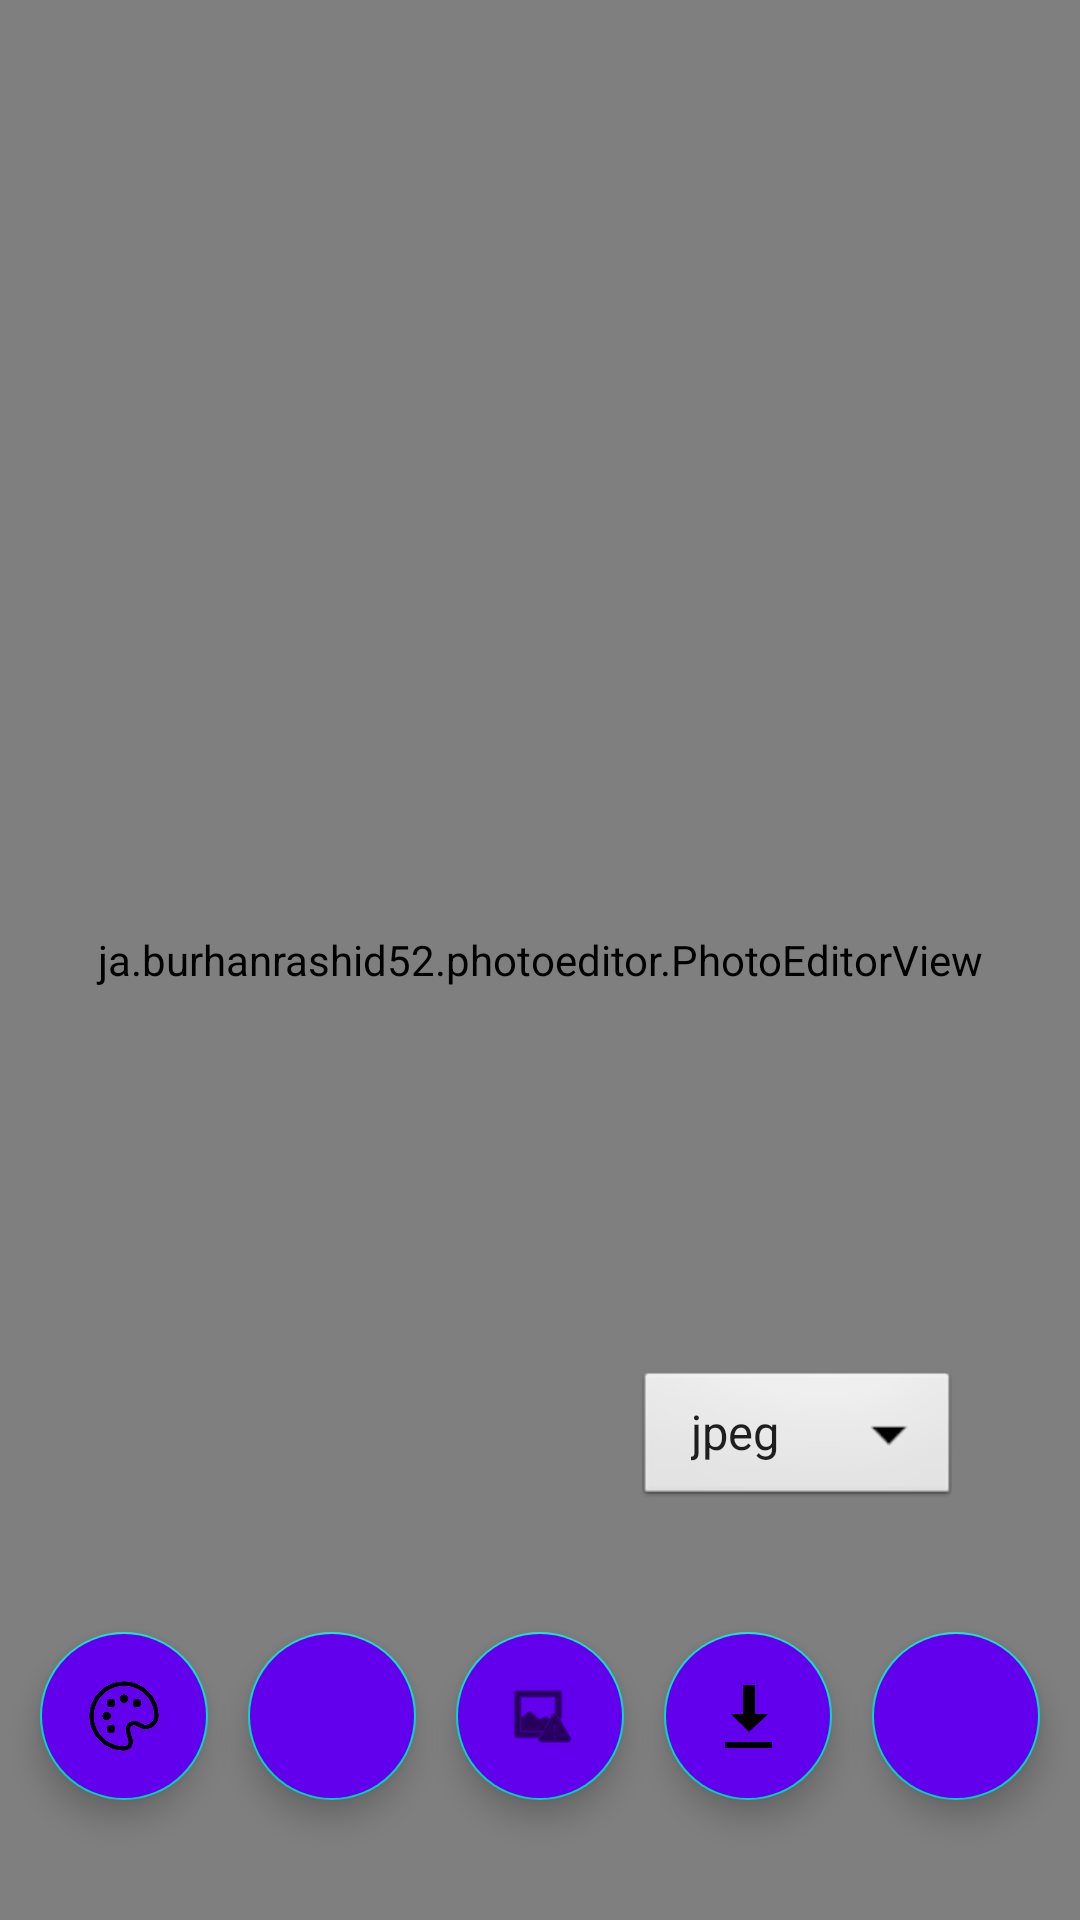

Android layout source for this screen:
<!-- AndroidManifest.xml: application theme Theme.ImageMacro -->
<!-- res/layout/activity_main.xml -->
<?xml version="1.0" encoding="utf-8"?>
<layout xmlns:android="http://schemas.android.com/apk/res/android"
    xmlns:app="http://schemas.android.com/apk/res-auto"
    xmlns:tools="http://schemas.android.com/tools">

    <data></data>

    <androidx.constraintlayout.widget.ConstraintLayout
        android:layout_width="match_parent"
        android:layout_height="match_parent"
        tools:context=".MainActivity">


        <ja.burhanrashid52.photoeditor.PhotoEditorView
            android:id="@+id/photoEditorView"
            android:layout_width="0dp"
            android:layout_height="0dp"
            app:layout_constraintBottom_toBottomOf="parent"
            app:layout_constraintLeft_toLeftOf="parent"
            app:layout_constraintRight_toRightOf="parent"
            app:layout_constraintTop_toTopOf="parent"
            app:photo_src="@drawable/blank_image" />

        <androidx.appcompat.widget.AppCompatSpinner
            android:id="@+id/formatSpinner"
            android:layout_width="wrap_content"
            android:layout_height="wrap_content"
            android:layout_marginEnd="40dp"
            android:background="@android:drawable/btn_dropdown"
            android:textSize="100sp"
            android:layout_marginBottom="40dp"
            app:layout_constraintBottom_toTopOf="@id/shareButton"
            app:layout_constraintEnd_toEndOf="parent"
            android:entries="@array/file_format" />

        <com.google.android.material.floatingactionbutton.FloatingActionButton
            android:id="@+id/changeColorButton"
            android:layout_width="wrap_content"
            android:layout_height="wrap_content"
            android:layout_marginBottom="40dp"
            android:backgroundTint="@color/design_default_color_primary"
            android:src="@drawable/color_plate"
            app:layout_constraintBottom_toBottomOf="parent"
            app:layout_constraintEnd_toStartOf="@id/addTextButton"
            app:layout_constraintStart_toStartOf="parent" />

        <com.google.android.material.floatingactionbutton.FloatingActionButton
            android:id="@+id/addTextButton"
            android:layout_width="wrap_content"
            android:layout_height="wrap_content"
            android:backgroundTint="@color/design_default_color_primary"
            android:src="@drawable/ic_text"
            app:layout_constraintBottom_toBottomOf="@+id/changeColorButton"
            app:layout_constraintEnd_toStartOf="@id/addImageButton"
            app:layout_constraintStart_toEndOf="@id/changeColorButton"
            app:layout_constraintTop_toTopOf="@+id/changeColorButton" />

        <com.google.android.material.floatingactionbutton.FloatingActionButton
            android:id="@+id/addImageButton"
            android:layout_width="wrap_content"
            android:layout_height="wrap_content"
            android:backgroundTint="@color/design_default_color_primary"
            android:src="@android:drawable/ic_menu_report_image"
            app:layout_constraintBottom_toBottomOf="@+id/changeColorButton"
            app:layout_constraintEnd_toStartOf="@id/downloadButton"
            app:layout_constraintStart_toEndOf="@id/addTextButton"
            app:layout_constraintTop_toTopOf="@+id/changeColorButton" />

        <com.google.android.material.floatingactionbutton.FloatingActionButton
            android:id="@+id/downloadButton"
            android:layout_width="wrap_content"
            android:layout_height="wrap_content"
            android:backgroundTint="@color/design_default_color_primary"
            android:src="@android:drawable/stat_sys_download"
            app:layout_constraintBottom_toBottomOf="@+id/changeColorButton"
            app:layout_constraintEnd_toStartOf="@id/shareButton"
            app:layout_constraintStart_toEndOf="@+id/addImageButton"
            app:layout_constraintTop_toTopOf="@+id/changeColorButton" />

        <com.google.android.material.floatingactionbutton.FloatingActionButton
            android:id="@+id/shareButton"
            android:layout_width="wrap_content"
            android:layout_height="wrap_content"
            android:backgroundTint="@color/design_default_color_primary"
            android:src="@drawable/ic_share"
            app:layout_constraintBottom_toBottomOf="@+id/changeColorButton"
            app:layout_constraintEnd_toEndOf="parent"
            app:layout_constraintStart_toEndOf="@id/downloadButton"
            app:layout_constraintTop_toTopOf="@+id/changeColorButton" />

    </androidx.constraintlayout.widget.ConstraintLayout>
</layout>
<!-- resources referenced by this layout -->
<resources>
  <string-array name="file_format" tools:ignore="ExtraTranslation">
          <item>jpeg</item>
          <item>png</item>
      </string-array>
  <!-- drawable color_plate: png bitmap (drawable, 18089 bytes) -->
  <style name="Theme.ImageMacro" parent="Theme.MaterialComponents.DayNight.DarkActionBar">
          
          <item name="colorPrimary">@color/purple_500</item>
          <item name="colorPrimaryVariant">@color/purple_700</item>
          <item name="colorOnPrimary">@color/white</item>
          
          <item name="colorSecondary">@color/teal_200</item>
          <item name="colorSecondaryVariant">@color/teal_700</item>
          <item name="colorOnSecondary">@color/black</item>
          
          <item name="android:statusBarColor" tools:targetApi="l">?attr/colorPrimaryVariant</item>
          
      </style>
  <color name="purple_500">#FF6200EE</color>
  <color name="purple_700">#FF3700B3</color>
  <color name="white">#FFFFFFFF</color>
  <color name="teal_200">#FF03DAC5</color>
  <color name="teal_700">#FF018786</color>
  <color name="black">#FF000000</color>
</resources>
